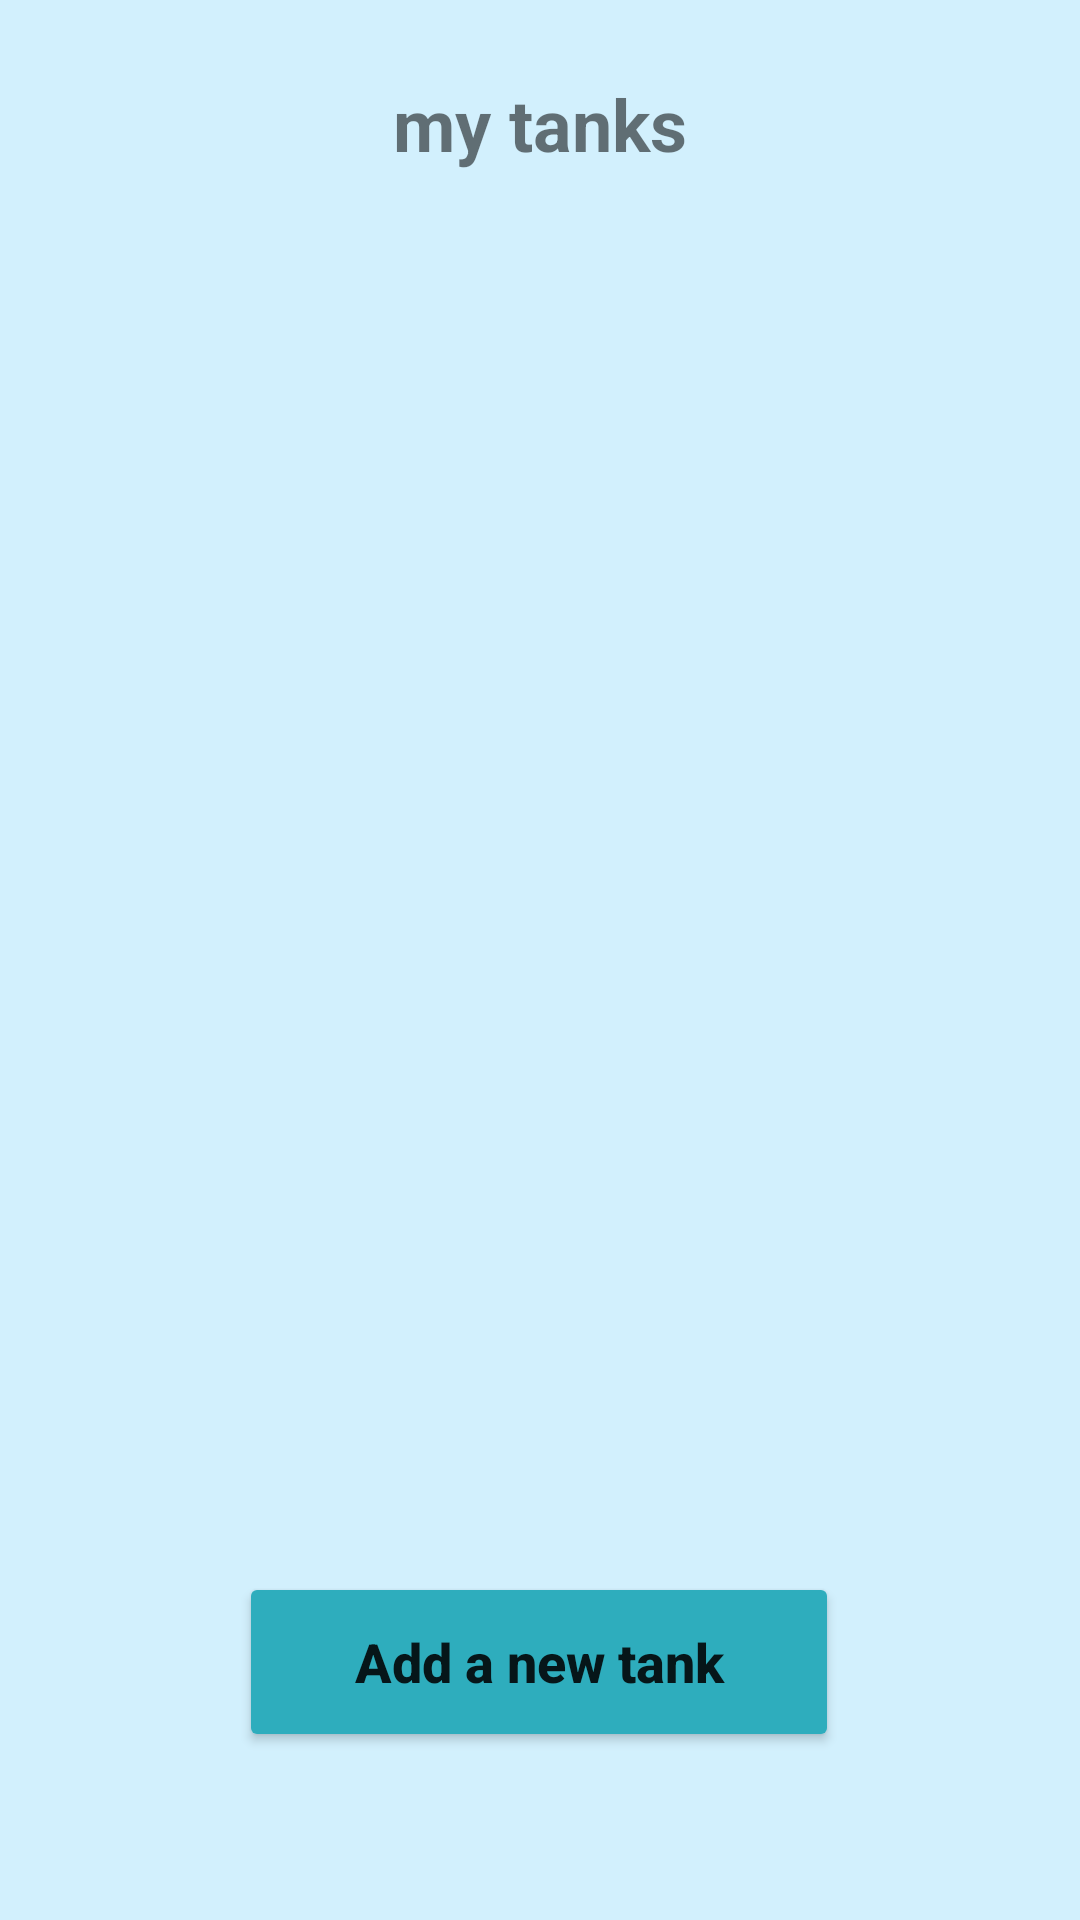

Produce the Android XML layout that renders to this screen, including the resource entries it uses.
<!-- AndroidManifest.xml: application theme AppTheme -->
<!-- res/layout/activity_tankspage.xml -->
<?xml version="1.0" encoding="utf-8"?>
<androidx.constraintlayout.widget.ConstraintLayout xmlns:android="http://schemas.android.com/apk/res/android"
    xmlns:app="http://schemas.android.com/apk/res-auto"
    xmlns:tools="http://schemas.android.com/tools"
    android:layout_width="match_parent"
    android:layout_height="match_parent"
    android:background="#D2F0FD">

    <TextView
        android:id="@+id/myTanks"
        android:layout_width="wrap_content"
        android:layout_height="wrap_content"
        android:layout_marginTop="25dp"
        android:text="@string/my_tanks"
        android:textSize="24sp"
        android:textStyle="bold"
        app:layout_constraintEnd_toEndOf="parent"
        app:layout_constraintStart_toStartOf="parent"
        app:layout_constraintTop_toTopOf="parent" />

    <ListView
        android:id="@+id/tankList"
        android:layout_width="wrap_content"
        android:layout_height="400dp"
        android:layout_marginTop="24dp"
        android:background="#D2F0FD"
        app:layout_constraintEnd_toEndOf="parent"
        app:layout_constraintHorizontal_bias="0.0"
        app:layout_constraintStart_toStartOf="parent"
        app:layout_constraintTop_toBottomOf="@+id/myTanks" />

    <Button
        android:id="@+id/addTank"
        android:layout_width="200dp"
        android:layout_height="60dp"
        android:layout_marginBottom="50dp"
        android:backgroundTint="#2EADBD"
        android:onClick="addTankBut"
        android:text="@string/add_a_new_tank"
        android:textAllCaps="false"
        android:textSize="18sp"
        android:textStyle="bold"
        app:layout_constraintBottom_toBottomOf="parent"
        app:layout_constraintEnd_toEndOf="parent"
        app:layout_constraintHorizontal_bias="0.497"
        app:layout_constraintStart_toStartOf="parent"
        app:layout_constraintTop_toBottomOf="@+id/tankList"
        app:layout_constraintVertical_bias="0.875" />
</androidx.constraintlayout.widget.ConstraintLayout>
<!-- resources referenced by this layout -->
<resources>
  <string name="add_a_new_tank">Add a new tank</string>
  <string name="my_tanks">my tanks</string>
  <style name="AppTheme" parent="Theme.AppCompat.Light.DarkActionBar">
          
          <item name="colorPrimary">@color/colorPrimary</item>
          <item name="colorPrimaryDark">@color/colorPrimaryDark</item>
          <item name="colorAccent">@color/colorAccent</item>
          <item name="android:windowAnimationStyle">@style/CustomActivityAnimation</item>
      </style>
  <color name="colorPrimary">#00aff0</color>
  <color name="colorPrimaryDark">#097fb2</color>
  <color name="colorAccent">#00A3E8</color>
  <style name="CustomActivityAnimation" parent="@android:style/Animation.Activity">
      <item name="android:activityOpenEnterAnimation">@anim/slide_in_right</item>
      <item name="android:activityOpenExitAnimation">@anim/slide_out_left</item>
      <item name="android:activityCloseEnterAnimation">@anim/slide_in_left</item>
      <item name="android:activityCloseExitAnimation">@anim/slide_out_right</item>
      </style>
</resources>
